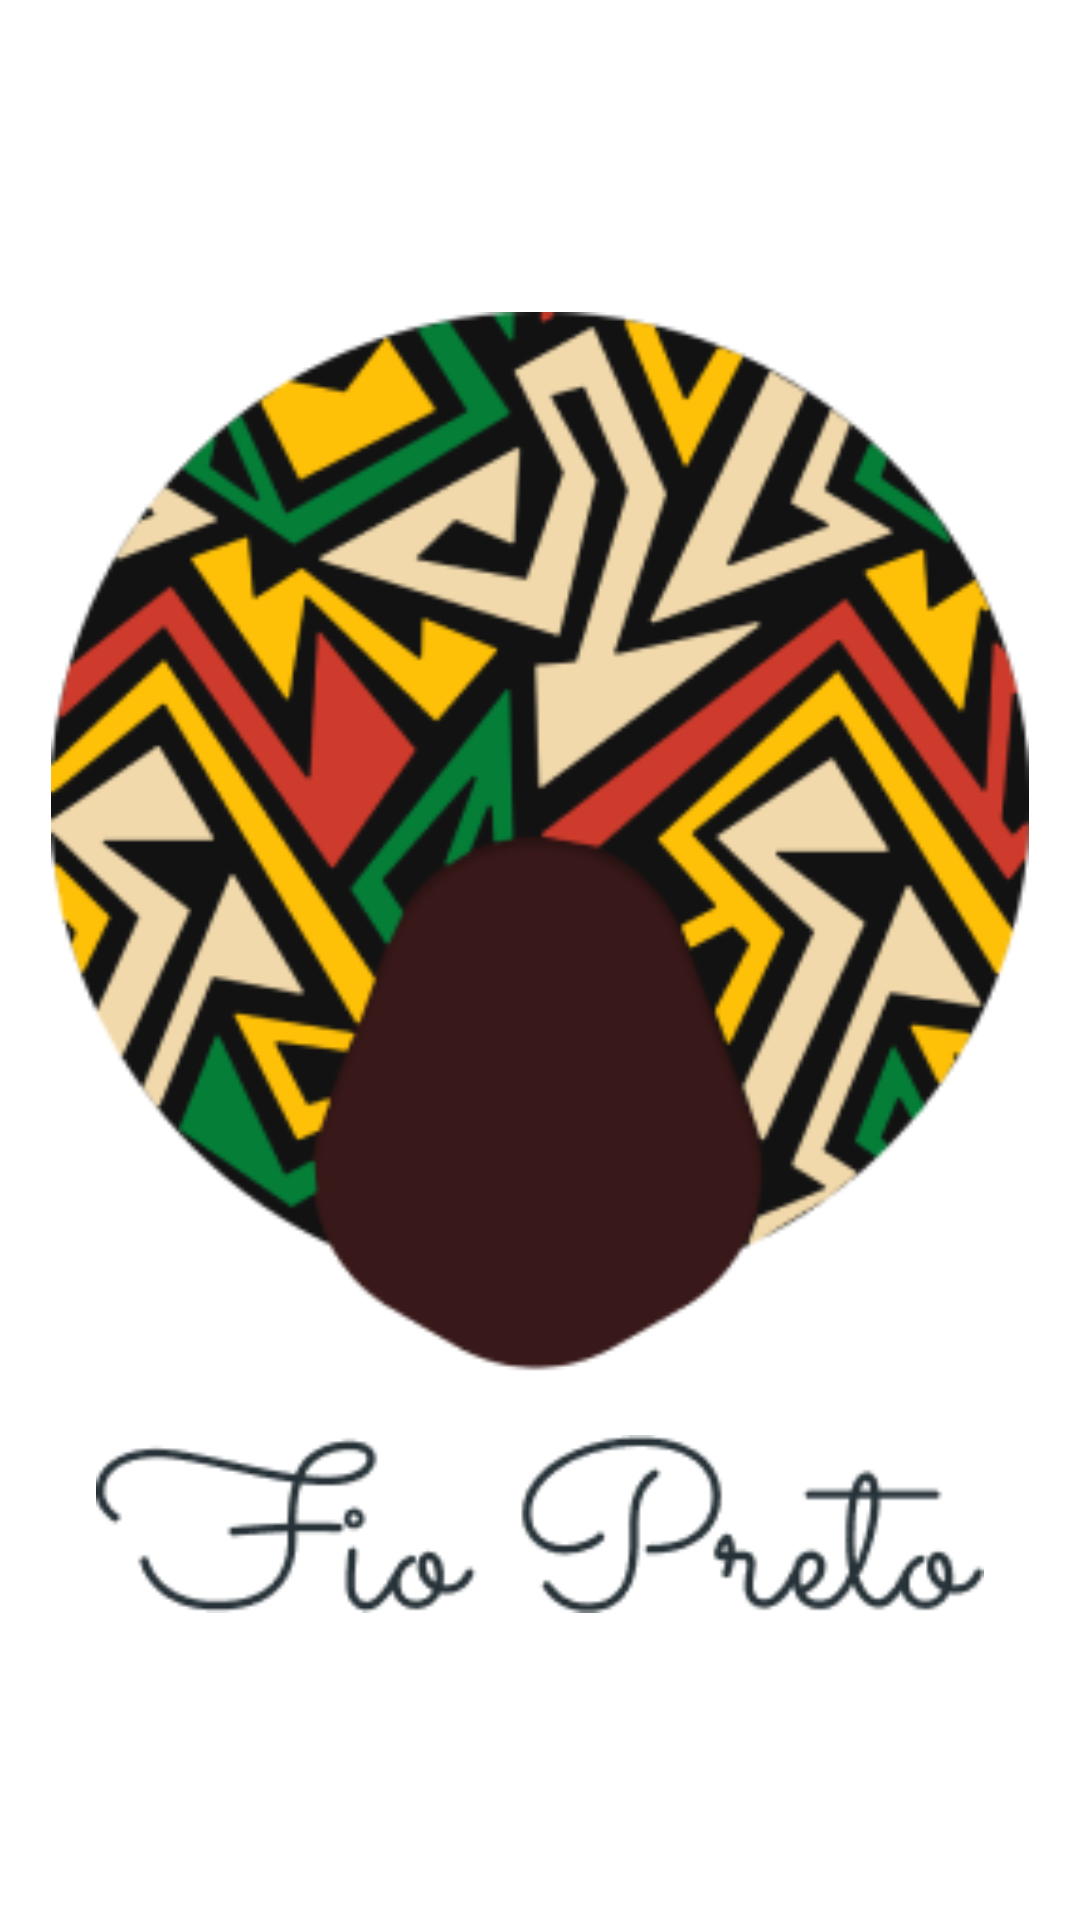

This screen was rendered from an Android layout file. Write that file and the resources it references.
<!-- AndroidManifest.xml: application theme Theme.FioPreto -->
<!-- res/layout/activity_splash.xml -->
<?xml version="1.0" encoding="utf-8"?>
<RelativeLayout xmlns:android="http://schemas.android.com/apk/res/android"
    android:layout_width="match_parent"
    android:layout_height="match_parent"
    xmlns:tools="http://schemas.android.com/tools"
    android:backgroundTint="@color/white"
    android:id="@+id/splash_logo"
    tools:context="ui.SplashActivity">


    <ImageView
        android:layout_width="360dp"
        android:layout_height="360dp"
        android:src="@drawable/logo"
        android:layout_marginTop="104dp"
        android:layout_centerHorizontal="true"
        />

    <ImageView
        android:layout_width="296dp"
        android:layout_height="72dp"
        android:src="@drawable/title"
        android:layout_marginTop="472dp"
        android:layout_centerHorizontal="true"/>


</RelativeLayout>
<!-- resources referenced by this layout -->
<resources>
  <color name="white">#FFFFFFFF</color>
  <!-- drawable logo: png bitmap (drawable, 44696 bytes) -->
  <!-- drawable title: png bitmap (drawable, 5269 bytes) -->
  <style name="Theme.FioPreto" parent="Theme.MaterialComponents.DayNight.NoActionBar">
          
          <item name="colorPrimary">@color/black</item>
          <item name="colorPrimaryVariant">@color/warmGrey</item>
          <item name="colorOnPrimary">@color/white</item>
          
          <item name="colorSecondary">@color/teal_200</item>
          <item name="colorSecondaryVariant">@color/teal_700</item>
          <item name="colorOnSecondary">@color/black</item>
          
          <item name="android:statusBarColor" tools:targetApi="l">?attr/colorPrimaryVariant</item>
          
      </style>
  <color name="black">#FF000000</color>
  <color name="warmGrey">#A6A6A6</color>
  <color name="teal_200">#FF03DAC5</color>
  <color name="teal_700">#FF018786</color>
</resources>
